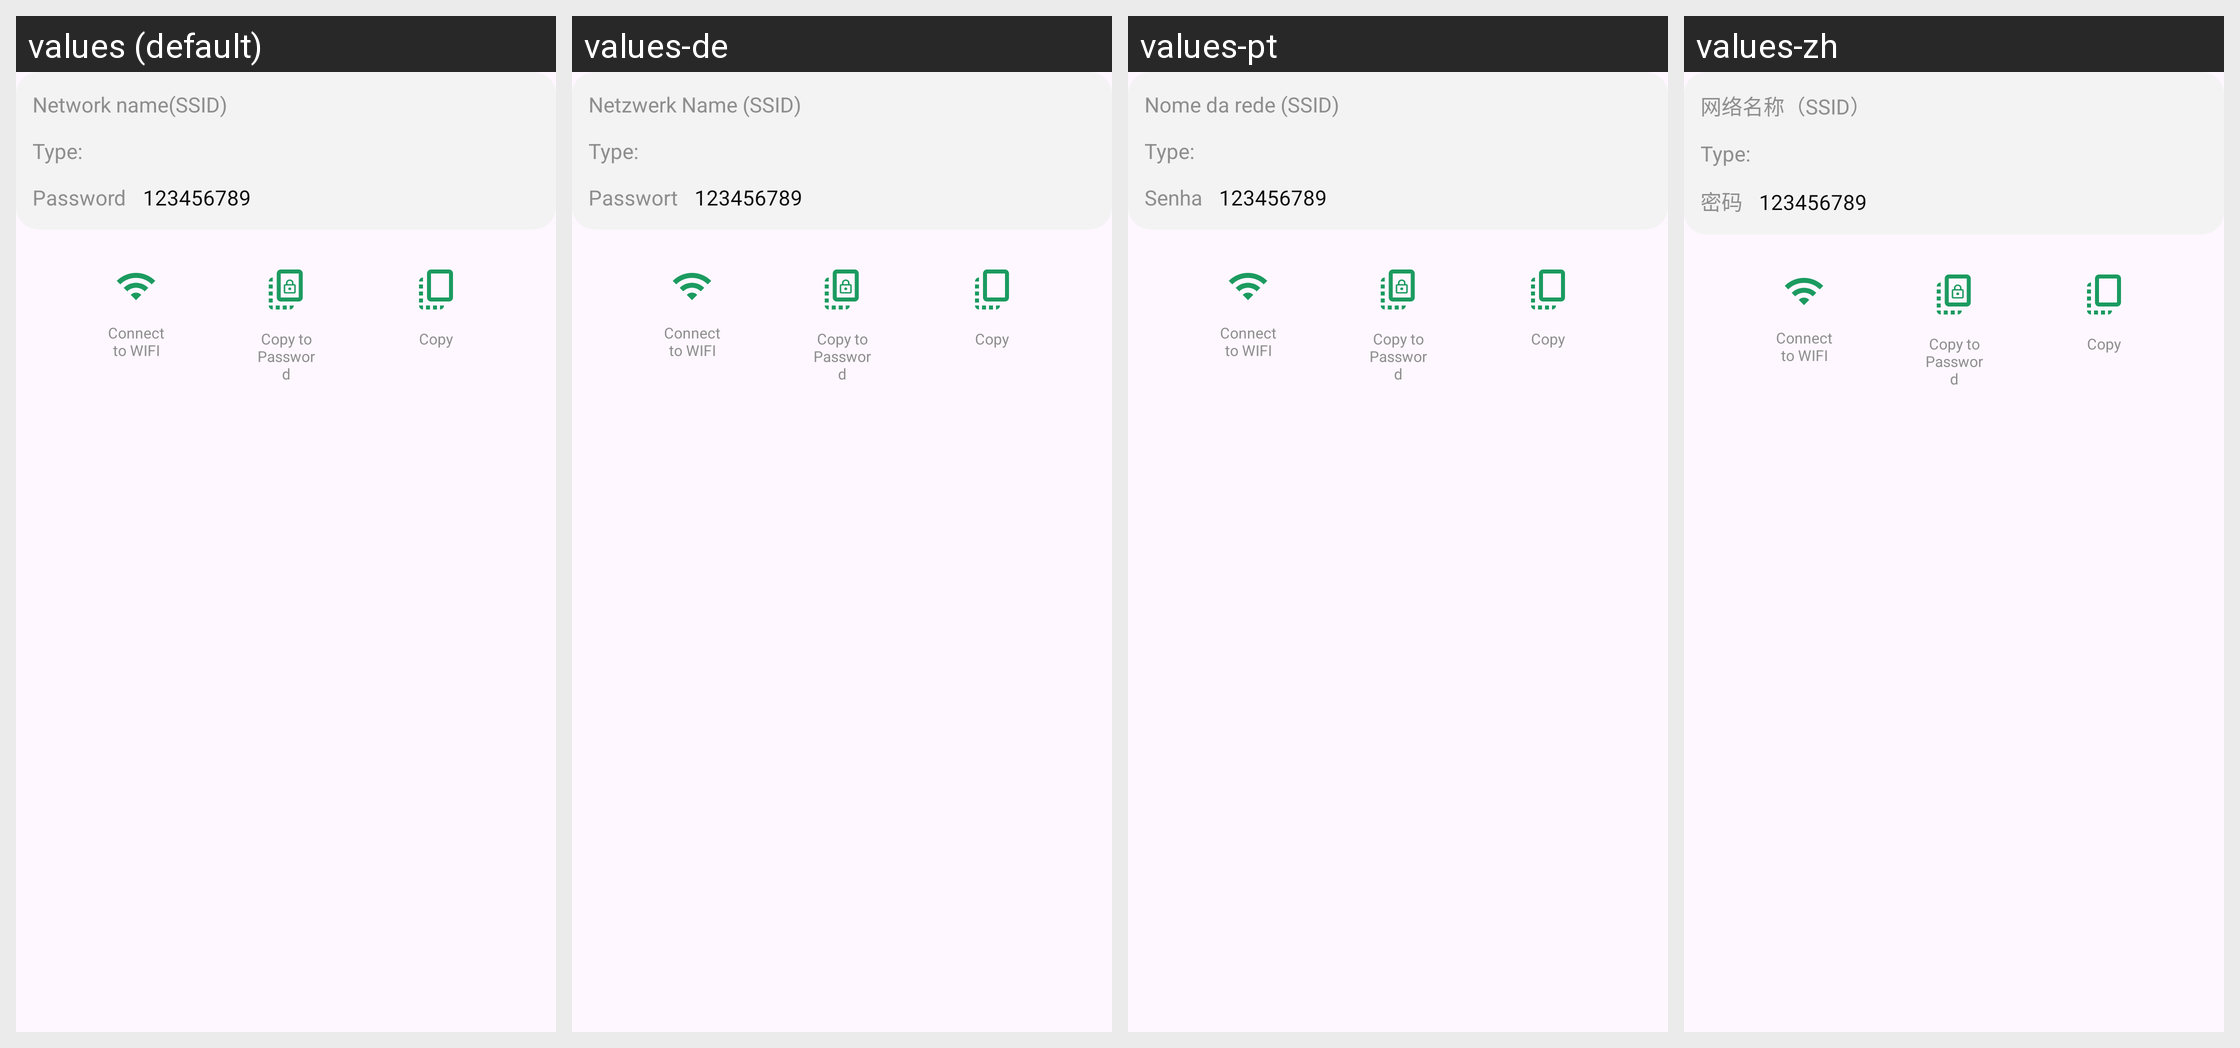

For this localized Android screen grid, give each drawn string resource with its value in every locale shown.
Android screen res/layout/layout_result_qr_wifi.xml rendered under 4 locales, left to right: values (default), values-de, values-pt, values-zh. Device: Nexus 5 (rendered at 1080×1920; each locale shown at half size, 540×960, under a caption strip naming it); theme Theme.Splash.
Other locales in the repository, not shown: values-es, values-fr, values-hi.
Strings drawn on this screen, with the default value and each locale's value (text and hints the layout hard-codes, and strings that could not be matched under every locale, appear in the picture but are not listed):

network_name
  values: Network name(SSID)
  values-de: Netzwerk Name (SSID)
  values-pt: Nome da rede (SSID)
  values-zh: 网络名称（SSID）

type
  values: Type:
  values-de: Type:  [not translated; the default value is used]
  values-pt: Type:  [not translated; the default value is used]
  values-zh: Type:  [not translated; the default value is used]

password
  values: Password
  values-de: Passwort
  values-pt: Senha
  values-zh: 密码

connect_to_wifi
  values: Connect to WIFI
  values-de: Connect to WIFI  [not translated; the default value is used]
  values-pt: Connect to WIFI  [not translated; the default value is used]
  values-zh: Connect to WIFI  [not translated; the default value is used]

copy_to_password
  values: Copy to Password
  values-de: Copy to Password  [not translated; the default value is used]
  values-pt: Copy to Password  [not translated; the default value is used]
  values-zh: Copy to Password  [not translated; the default value is used]

copy
  values: Copy
  values-de: Copy  [not translated; the default value is used]
  values-pt: Copy  [not translated; the default value is used]
  values-zh: Copy  [not translated; the default value is used]
